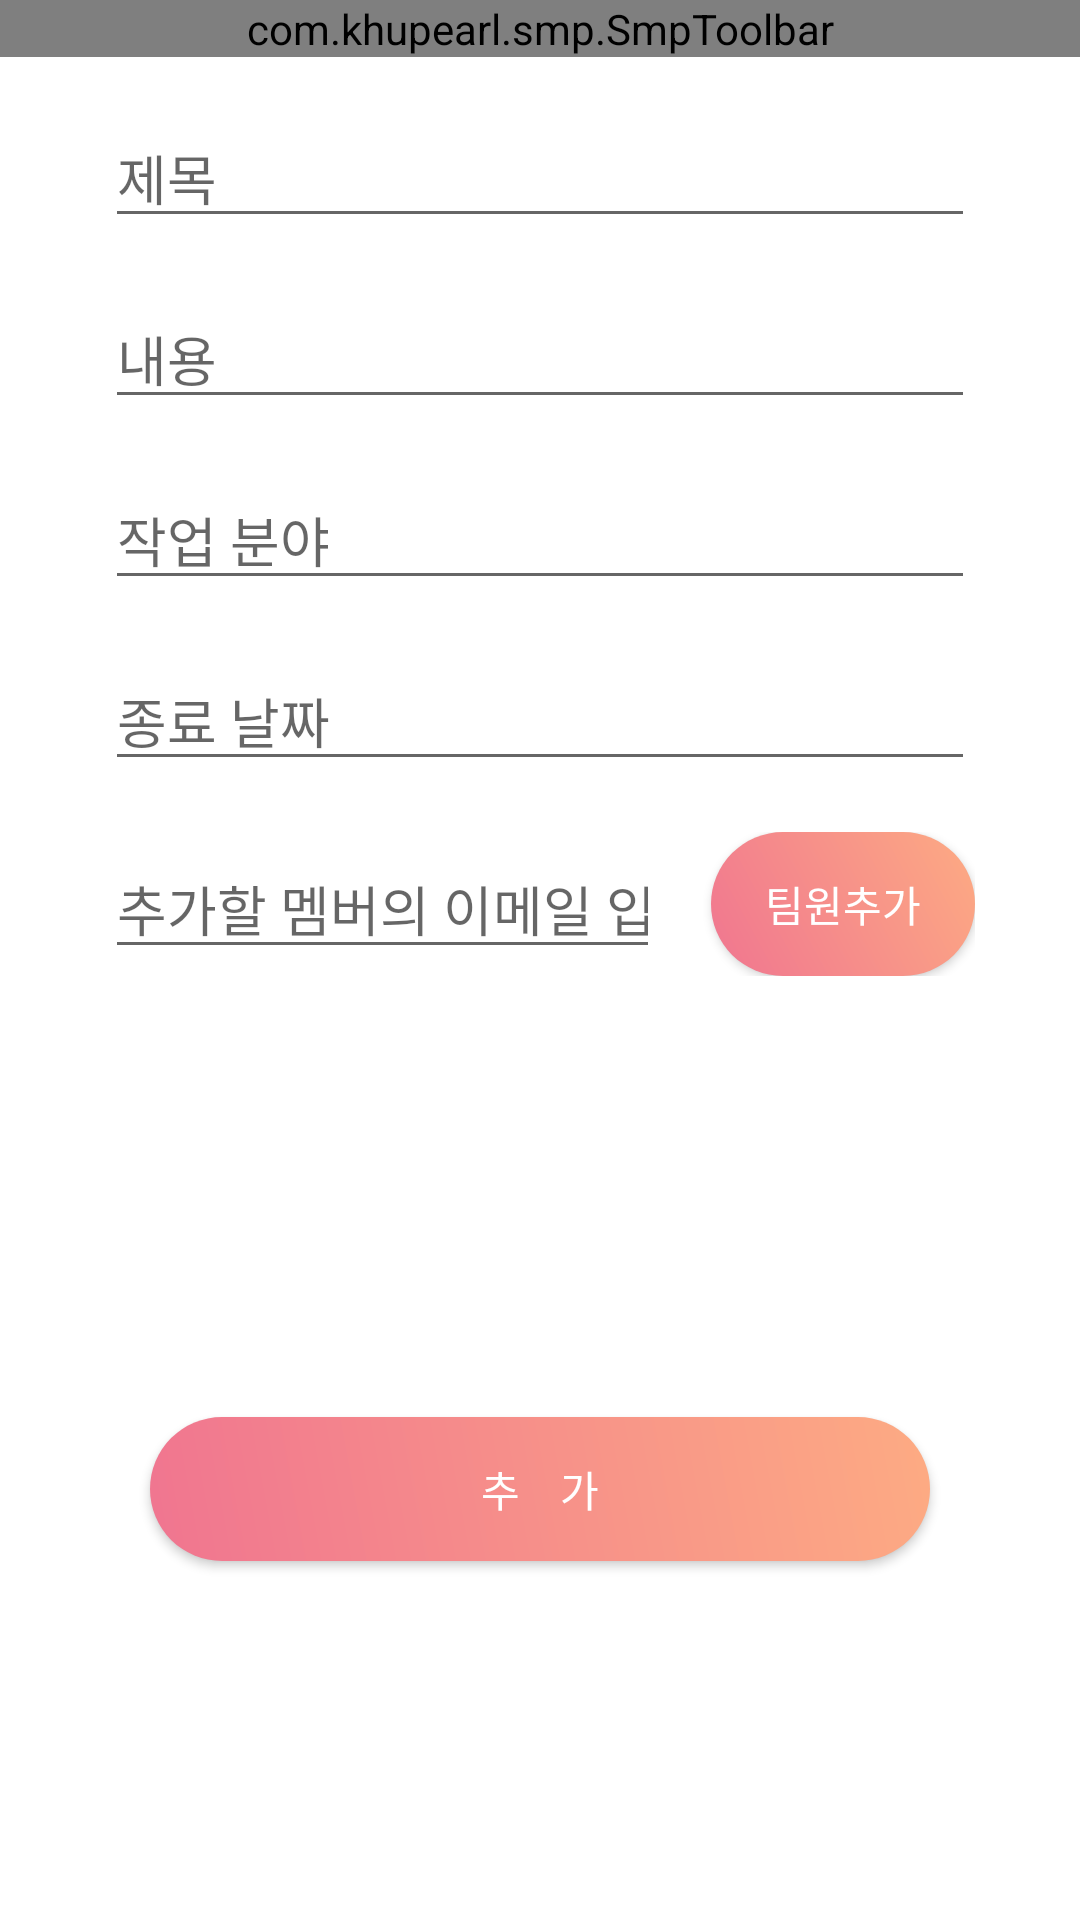

Here is an Android app screen rendered from its layout file. Give the layout XML and the strings, colors and styles it references.
<!-- AndroidManifest.xml: application theme AppTheme -->
<!-- res/layout/activity_add_work.xml -->
<?xml version="1.0" encoding="utf-8"?>
<layout>
<androidx.constraintlayout.widget.ConstraintLayout
    xmlns:android="http://schemas.android.com/apk/res/android"
    xmlns:app="http://schemas.android.com/apk/res-auto"
    xmlns:tools="http://schemas.android.com/tools"
    android:background="@color/white"
    android:layout_width="match_parent"
    android:layout_height="match_parent">

    <ScrollView
        android:layout_width="0dp"
        android:layout_height="0dp"
        app:layout_constraintBottom_toBottomOf="parent"
        app:layout_constraintEnd_toEndOf="parent"
        app:layout_constraintStart_toStartOf="parent"
        app:layout_constraintTop_toTopOf="parent">

        <LinearLayout
            android:layout_width="match_parent"
            android:layout_height="wrap_content"
            android:orientation="vertical" >

            <com.example.smp.SmpToolbar
                android:id="@+id/addWorkToolbar"
                android:layout_width="match_parent"
                android:layout_height="wrap_content"
                app:layout_constraintEnd_toEndOf="parent"
                app:layout_constraintStart_toStartOf="parent"
                app:layout_constraintTop_toTopOf="parent" />

            <EditText
                android:id="@+id/workTitleEditText"
                android:layout_width="match_parent"
                android:layout_height="wrap_content"
                android:layout_marginTop="@dimen/vertical_margin_size"
                android:layout_marginHorizontal="@dimen/edittext_horizontal_margin_size"
                android:inputType="textPersonName"
                android:hint="@string/hint_worktitle" />

            <EditText
                android:id="@+id/workContentEditText"
                android:layout_width="match_parent"
                android:layout_height="wrap_content"
                android:inputType="textPersonName"
                android:layout_marginTop="@dimen/vertical_margin_size"
                android:layout_marginHorizontal="@dimen/edittext_horizontal_margin_size"
                android:hint="@string/hint_workcontent" />

            <EditText
                android:id="@+id/workFieldEditText"
                android:layout_width="match_parent"
                android:layout_height="wrap_content"
                android:inputType="textPersonName"
                android:layout_marginTop="@dimen/vertical_margin_size"
                android:layout_marginHorizontal="@dimen/edittext_horizontal_margin_size"
                android:hint="@string/hint_workfield" />

            <EditText
                android:id="@+id/workDateEditText"
                android:layout_width="match_parent"
                android:layout_height="wrap_content"
                android:inputType="date"
                android:layout_marginTop="@dimen/vertical_margin_size"
                android:layout_marginHorizontal="@dimen/edittext_horizontal_margin_size"
                android:focusable="false"
                android:clickable="true"
                android:hint="@string/hint_workdate" />

            <androidx.constraintlayout.widget.ConstraintLayout
                android:layout_width="match_parent"
                android:layout_height="wrap_content"
                android:layout_marginTop="@dimen/vertical_margin_size"
                android:layout_marginHorizontal="@dimen/edittext_horizontal_margin_size"
                android:orientation="horizontal" >

                <EditText
                    android:id="@+id/addMemberEditText"
                    android:layout_width="0dp"
                    android:layout_height="wrap_content"
                    android:hint="@string/hint_memberemail"
                    android:inputType="textEmailAddress"
                    app:layout_constraintStart_toStartOf="parent"
                    app:layout_constraintEnd_toStartOf="@id/addMemberButton"
                    app:layout_constraintTop_toTopOf="parent"
                    app:layout_constraintBottom_toBottomOf="parent" />

                <Button
                    android:id="@+id/addMemberButton"
                    android:layout_width="wrap_content"
                    android:layout_height="wrap_content"
                    android:background="@drawable/bg_listitem"
                    android:text="@string/addmember_button"
                    android:textColor="@color/white"
                    android:layout_marginLeft="@dimen/vertical_margin_size"
                    app:layout_constraintStart_toEndOf="@id/addMemberEditText"
                    app:layout_constraintEnd_toEndOf="parent"
                    app:layout_constraintTop_toTopOf="parent"
                    app:layout_constraintBottom_toBottomOf="parent" />

            </androidx.constraintlayout.widget.ConstraintLayout>

            <ListView
                android:id="@+id/addMemberListView"
                android:layout_width="match_parent"
                android:layout_height="100dp"
                android:layout_marginTop="@dimen/vertical_margin_size"
                android:layout_marginHorizontal="@dimen/edittext_horizontal_margin_size" />

            <Button
                android:id="@+id/addWorkButton"
                android:layout_width="@dimen/submit_button_width_size"
                android:layout_height="wrap_content"
                android:background="@drawable/bg_listitem"
                android:layout_gravity="center"
                android:layout_marginVertical="@dimen/submit_button_margin_size"
                android:text="추    가"
                android:textColor="@color/white" />

        </LinearLayout>
    </ScrollView>
</androidx.constraintlayout.widget.ConstraintLayout>
</layout>
<!-- resources referenced by this layout -->
<resources>
  <color name="white">#ffffff</color>
  <dimen name="edittext_horizontal_margin_size">35dp</dimen>
  <dimen name="submit_button_margin_size">30dp</dimen>
  <dimen name="submit_button_width_size">260dp</dimen>
  <dimen name="vertical_margin_size">17dp</dimen>
  <!-- drawable bg_listitem (drawable) -->
  <?xml version="1.0" encoding="utf-8"?>
  <shape android:shape="rectangle"
      xmlns:android="http://schemas.android.com/apk/res/android">
      <gradient
          android:startColor="#f07590"
          android:endColor="#fdab83"
          android:angle="45"
          android:type="linear"/>
      <corners android:radius="27dp"/>
  </shape>
  <string name="addmember_button">팀원추가</string>
  <string name="hint_memberemail">추가할 멤버의 이메일 입력</string>
  <string name="hint_workcontent">내용</string>
  <string name="hint_workdate">종료 날짜</string>
  <string name="hint_workfield">작업 분야</string>
  <string name="hint_worktitle">제목</string>
  <style name="AppTheme" parent="Theme.AppCompat.Light.DarkActionBar">
          
          <item name="colorPrimary">@color/colorPrimary</item>
          <item name="colorPrimaryDark">@color/colorPrimaryDark</item>
          <item name="colorAccent">@color/colorAccent</item>
          <item name="windowActionBar">false</item>
          <item name="windowNoTitle">true</item>
      </style>
  <color name="colorPrimary">#f07590</color>
  <color name="colorPrimaryDark">#f07590</color>
  <color name="colorAccent">#fdab83</color>
</resources>
